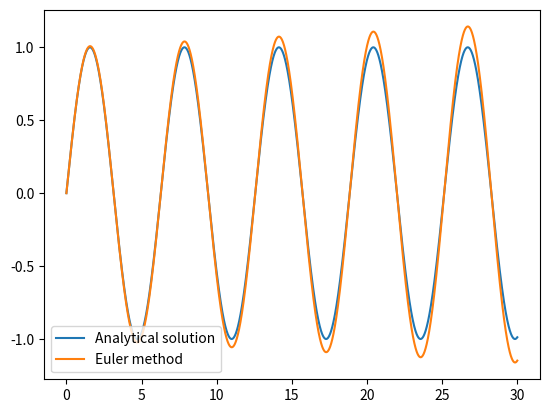

This figure's Python source:
import numpy as np
import matplotlib.pyplot as plt

######################################################################################
# Useful vars

H0 = .01 # Default precision of step
FINAL_TIME = 30 # Default length of approximation


def unpack(arr):
    '''
    Receives array or array-like of n-dim vectors
    returns n arrays of coordinates
    '''
    coords = [[] for i in range(len(arr[0]))]

    for i in range(len(arr[0])):
        for j, el in enumerate(arr):
            # print(i, j)
            coords[i].append(arr[j][i])

    return coords


# Analytical solution
def solution(x):
    return np.sin(x)


def f(x, y):
    '''
    This represent known element of the differential equation

    NOT TO BE CONFUSED WITH _F(Y)
    '''
    return - y


def _F(Y):
    '''
    This represent a vectorial function
    accepts a vector and returns a vector
    its the change rate of Y for every step

    NOT TO BE CONFUSED WITH f(x, y)
    '''

    # NOTE: here we use f(x, y) as Phi

    return np.array([1, Y[2], f(Y[0], Y[1])], dtype = np.float128)


def _euler_step(Y, h):
    '''
    Euler "stepper"
    returns Y + h * f(x, y)
    where Y can be decomposed in (x, y, z)
    where:
        x = time
        y = actual y coordinate of the point
        z = y' derivative in y (only needed to calculate next Y)

    '''
    # print(Y + h * _F(Y), "\n")
    return(Y + h * _F(Y))


def euler_method(Y0, h = H0, final_time = FINAL_TIME):
    '''
    Approximate the differential equation with known value f(x, y)
    given:
        starting values (x0, y0, z0) = Y0 (this has to be an array-like)
        final_time = for how long to approx
        h = how little the steps (the smaller the more precise) 
    '''

    # This list will hold every step, starting with Y0
    steps = [np.array(Y0)]

    # Computing steps
    while steps[-1][0] < final_time:
        new_Y = _euler_step(steps[-1], h)
        steps.append(new_Y)
    
    return steps



if __name__ == "__main__":

    arrx = np.linspace(0., FINAL_TIME, 10_000)
    plt.plot(arrx, solution(arrx), label = "Analytical solution")

    ###############################################################################################
    # Euler method

    euler_solved = euler_method((0., 0., 1.))
    coords = unpack(euler_solved)

    plt.plot(coords[0], coords[1], label = "Euler method")
    plt.legend()
    plt.show()
